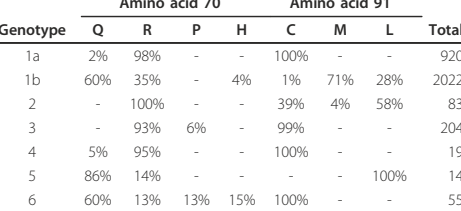

Source data for this figure (header and first rows):
Genotype, Q, Amino R, acid 70 P, H, Amino C, acid M, 91 L, Total
1a, 2%, 98%, -, -, 100%, -, -, 920
1b, 60%, 35%, -, 4%, 1%, 71%, 28%, 2022
2, -, 100%, -, -, 39%, 4%, 58%, 83
3, -, 93%, 6%, -, 99%, -, -, 204
4, 5%, 95%, -, -, 100%, -, -, 19
5, 86%, 14%, -, -, -, -, 100%, 14
6, 60%, 13%, 13%, 15%, 100%, -, -, 55
